2-way image classification set "cats_and_dogs" from GitHub (haotangphuoc/data-science-project); label vocabulary: cats, dogs.

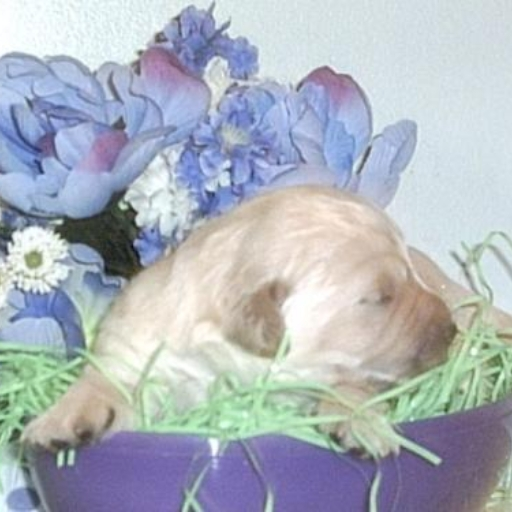
Label: dogs

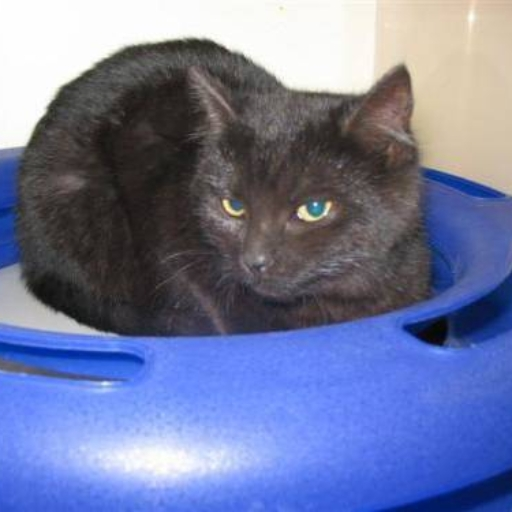
Label: cats

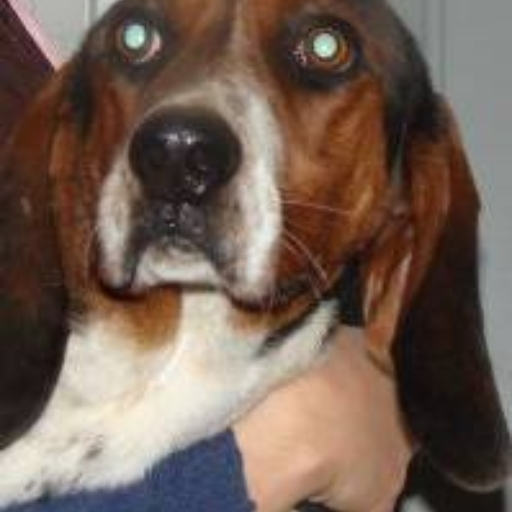
Label: dogs

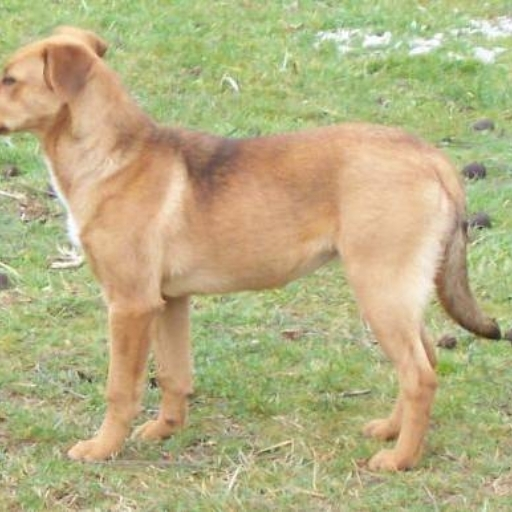
Label: dogs

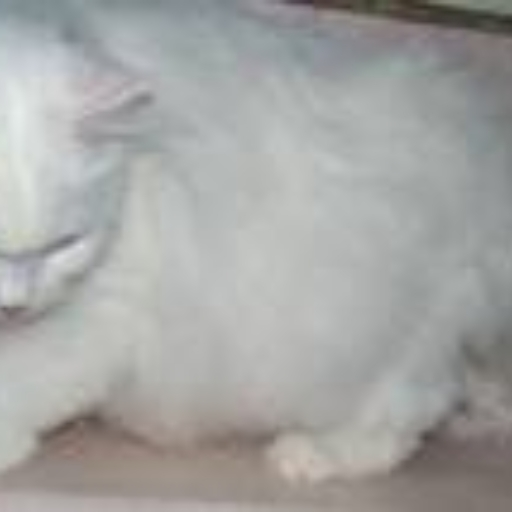
Label: cats

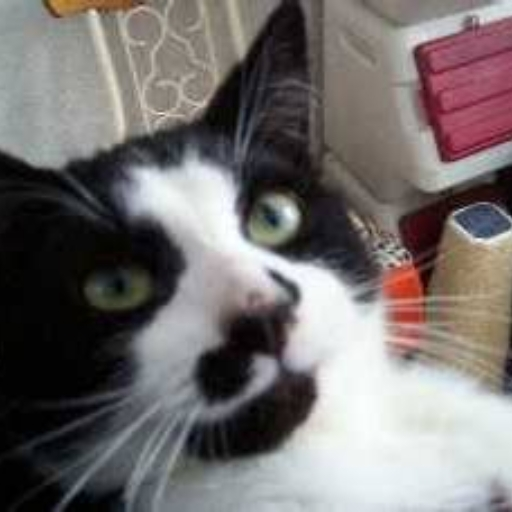
Label: cats
